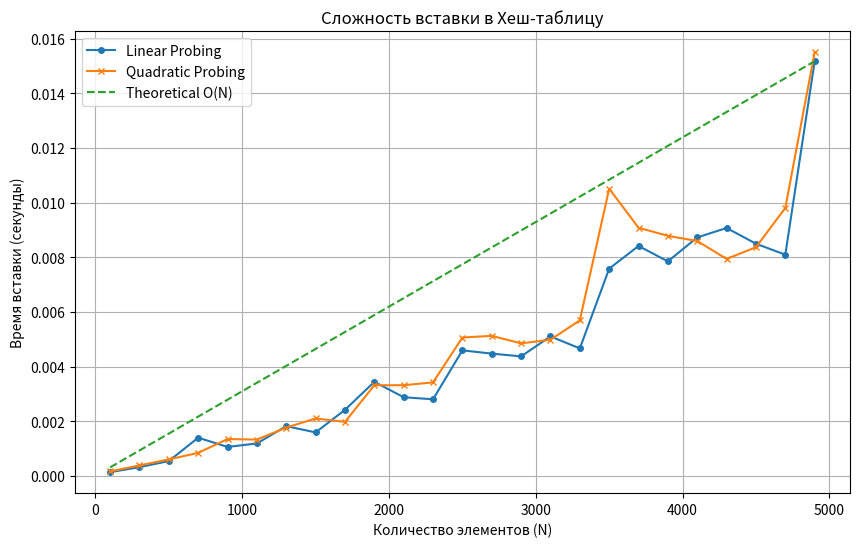

The matplotlib source for this figure:
#Реализуйте хеш-таблицу с открытой адресацией (два вида пробирования), осуществляющую подсчет коллизий и расширение в случае превышения порога M кол-ва коллизий. Подберите различные конфигурации данных / хещ-функции и сравните скорость работы стандартных операций (вставки/удаления/поиска), операции расширения(отдельно от других операций), а также количество коллизий

import sys
import time
import random
import string
from array import array
import matplotlib.pyplot as plt

class HashTable:
    def __init__(self, method='linear'):
        self.size = 16
        self.count = 0
        self.slots = [None] * self.size
        self.method = method  # 'linear' или 'quadratic'
        
        # Параметры для расширения
        self.collision_threshold = 50  # Порог коллизий (M)
        self.total_collisions = 0
    
    def _hash(self, key):
        return hash(key)

    def _get_index(self, key_hash, i):
        if self.method == 'quadratic':
            return (key_hash + i + i**2) % self.size
        return (key_hash + i) % self.size  # Linear

    def _resize(self):
        old_slots = self.slots
        self.size *= 2
        self.slots = [None] * self.size
        self.count = 0
        self.total_collisions = 0
        
        for item in old_slots:
            if item is not None:
                self.insert(item[0], item[1], resize_mode=True)

    def insert(self, key, value, resize_mode=False):
        # Проверка порога коллизий перед вставкой (если не в режиме ресайза)
        if not resize_mode and self.total_collisions > self.collision_threshold:
            self._resize()

        key_hash = self._hash(key)
        i = 0
        while i < self.size:
            idx = self._get_index(key_hash, i)
            slot = self.slots[idx]

            # Если слот пуст
            if slot is None:
                self.slots[idx] = (key, value)
                self.count += 1
                return True
            
            # Если ключ совпадает (обновление)
            if slot[0] == key:
                self.slots[idx] = (key, value)
                return True
            
            # Коллизия
            if not resize_mode:
                self.total_collisions += 1
            i += 1
            
        # Если таблица заполнилась (редкий случай)
        if not resize_mode:
            self._resize()
            self.insert(key, value)
        return False

    def search(self, key):
        key_hash = self._hash(key)
        i = 0
        while i < self.size:
            idx = self._get_index(key_hash, i)
            slot = self.slots[idx]
            
            if slot is None:
                return None
            if slot[0] == key:
                return slot[1]
            i += 1
        return None

# --- Вспомогательные функции ---

def generate_random_keys(count):
    # Генерируем строки
    return [''.join(random.choices(string.ascii_letters, k=8)) for _ in range(count)]

def benchmark():
    # Размеры: 100, 1100, 2100 ...
    sizes = array('i', range(100, 5000, 200))
    
    times_linear = array('d')
    times_quad = array('d')
    
    for n in sizes:
        keys = generate_random_keys(n)
        
        # 1. Тест Linear Probing
        ht_lin = HashTable(method='linear')
        t0 = time.perf_counter()
        for k in keys:
            ht_lin.insert(k, k) # Вставка N элементов
        times_linear.append(time.perf_counter() - t0)
        
        # 2. Тест Quadratic Probing
        ht_quad = HashTable(method='quadratic')
        t0 = time.perf_counter()
        for k in keys:
            ht_quad.insert(k, k)
        times_quad.append(time.perf_counter() - t0)
        
    return sizes, times_linear, times_quad

# --- Демонстрация ---
def print_example():
    print("--- Демонстрация Хеш-таблицы ---")
    ht = HashTable(method='linear')
    ht.insert("apple", 100)
    ht.insert("banana", 200)
    ht.insert("cherry", 300)
    
    val = ht.search("banana")
    print(f"Search 'banana': {val} (Ожидается 200)")
    print(f"Total Collisions: {ht.total_collisions}")
    print(f"Table Size: {ht.size}")

if __name__ == "__main__":
    print_example()
    
    print("\n--- Запуск тестов производительности ---")
    sizes, times_lin, times_quad = benchmark()
    
    plt.figure(figsize=(10, 6))
    
    # График для Linear
    plt.plot(sizes, times_lin, label='Linear Probing', marker='o', markersize=4)
    
    # График для Quadratic
    plt.plot(sizes, times_quad, label='Quadratic Probing', marker='x', markersize=4)
    
    # Теоретическая сложность O(N) для операции вставки N элементов
    # (так как одна вставка O(1), то N вставок = O(N))
    k = times_lin[-1] / sizes[-1] if sizes[-1] > 0 else 0
    theoretical_times = array('d', (k * x for x in sizes))
    plt.plot(sizes, theoretical_times, label='Theoretical O(N)', linestyle='--')
    
    plt.xlabel('Количество элементов (N)')
    plt.ylabel('Время вставки (секунды)')
    plt.title('Сложность вставки в Хеш-таблицу')
    plt.legend()
    plt.grid(True)
    
    plt.savefig('hashtable_plot.png')
